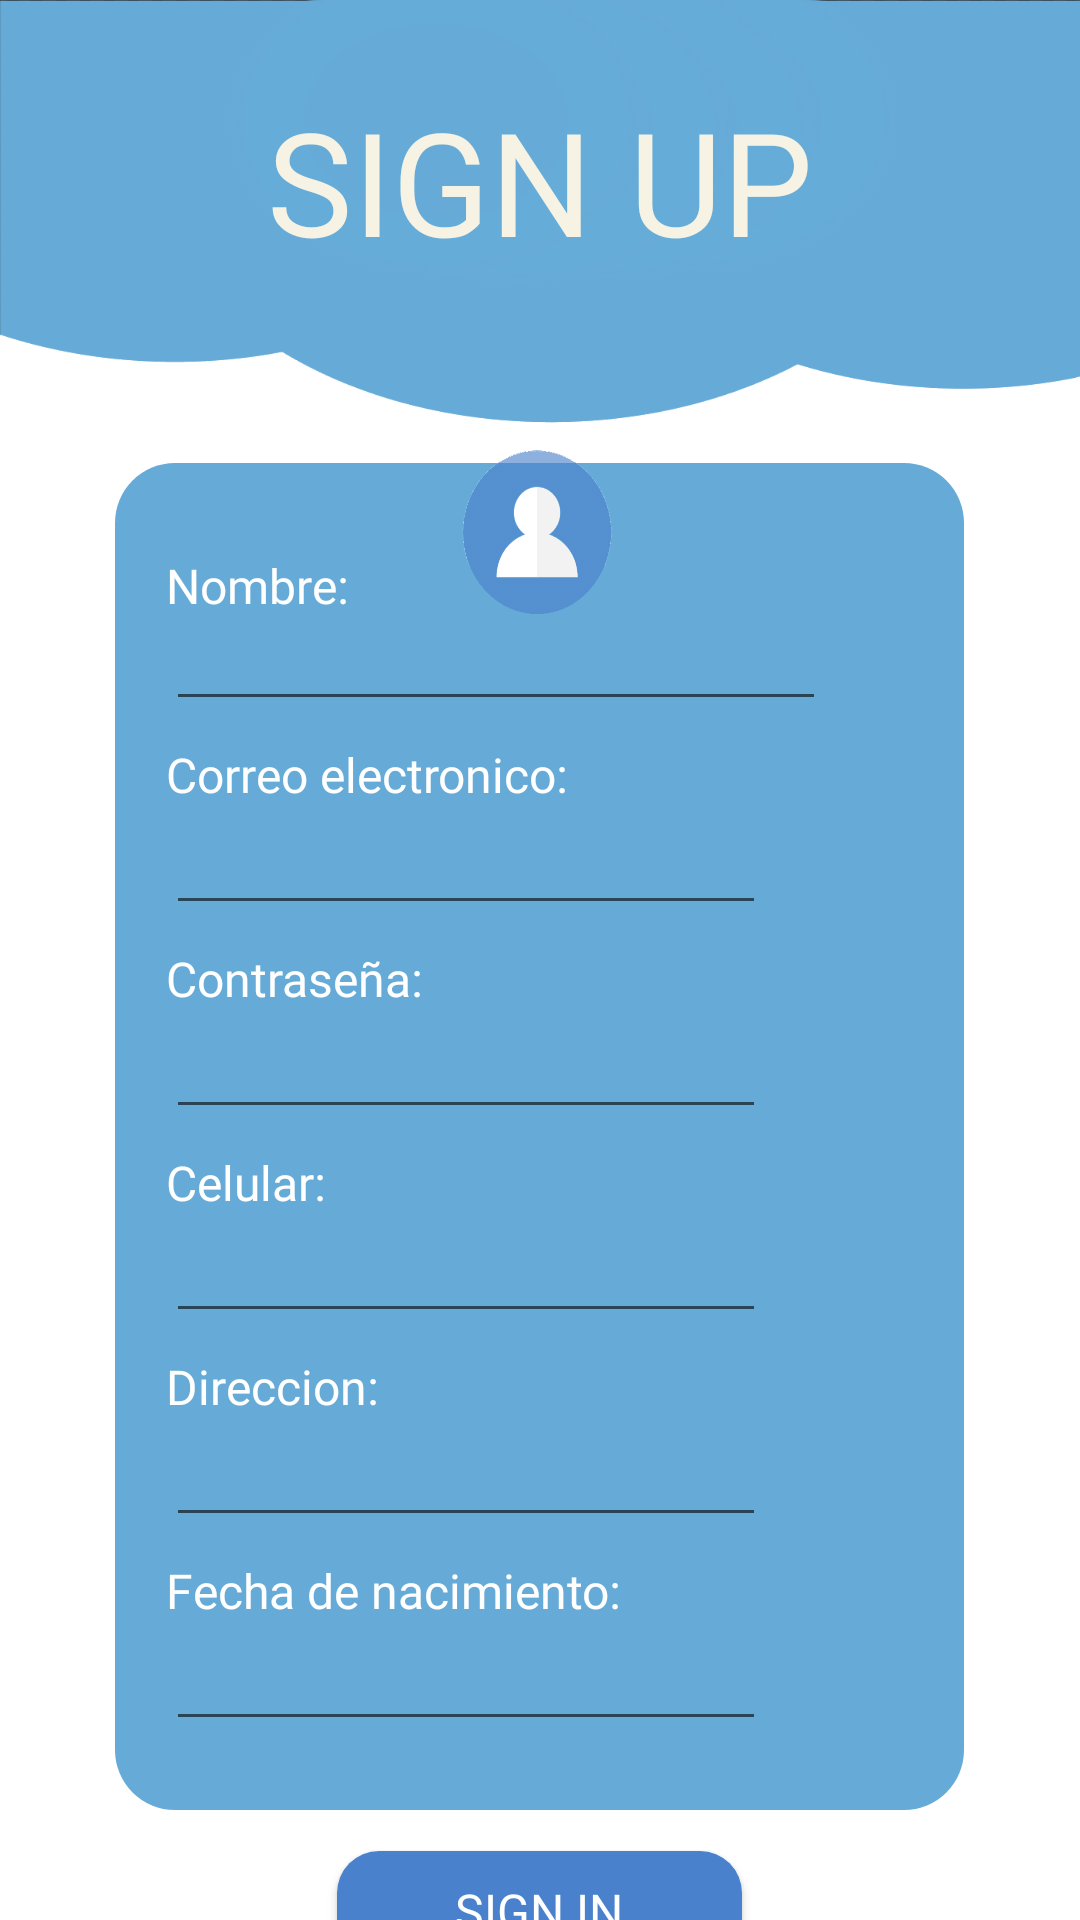

This screen was rendered from an Android layout file. Write that file and the resources it references.
<!-- AndroidManifest.xml: application theme Theme.EquipoUno -->
<!-- res/layout/fragment_register.xml -->
<?xml version="1.0" encoding="utf-8"?>
<layout xmlns:android="http://schemas.android.com/apk/res/android" xmlns:tools="http://schemas.android.com/tools">
<LinearLayout
    android:id="@+id/linearregister"
    android:layout_width="match_parent"
    android:layout_height="match_parent"
    android:orientation="vertical"
    style="@style/groupStylewhite_A700">
    <FrameLayout
        android:id="@+id/frameregister"
        android:layout_gravity="center"
        android:layout_width="match_parent"
        android:layout_height="144dp">
        <ImageView
            android:id="@+id/imagetopreg"
            android:layout_width="match_parent"
            android:layout_height="144dp"
            android:layout_gravity="center"
            android:scaleType="fitXY"
            tools:ignore="ContentDescription" android:src="@drawable/bubbles"/>
        <TextView
            android:ellipsize="end"
            android:id="@+id/uppertxtlogin"
            android:layout_gravity="top|center"
            android:layout_height="wrap_content"
            android:layout_width="wrap_content"
            android:layout_marginTop="28dp"
            android:singleLine="true"
            android:text="@string/upperreg"
            style="@style/txtConcertOneregular48" tools:text="@string/upperreg" />
    </FrameLayout>
    <FrameLayout
        android:id="@+id/frameform"
        android:layout_gravity="center_horizontal"
        android:layout_width="283dp"
        android:layout_height="460dp"
        android:layout_marginTop="5dp">

        <LinearLayout
            android:id="@+id/linearform"
            style="@style/groupStyleblue_300cornerRadius"
            android:layout_width="match_parent"
            android:layout_height="wrap_content"
            android:layout_gravity="center"
            android:orientation="vertical"
            android:paddingStart="17dp"
            android:paddingTop="23dp"
            android:paddingEnd="17dp"
            android:paddingBottom="23dp">

            <TextView
                android:id="@+id/txtNombre"
                style="@style/txtConcertOneregular16"
                android:layout_width="wrap_content"
                android:layout_height="wrap_content"
                android:layout_marginTop="7dp"
                android:ellipsize="end"
                android:singleLine="true"
                android:text="@string/msgNombre"
                tools:text="@string/msgNombre" />

            <EditText
                android:id="@+id/nameEditText"
                android:layout_width="220dp"
                android:layout_height="wrap_content"
                android:autofillHints=""
                android:inputType="textPersonName"
                android:padding="5dp"
                style="@style/WhiteLineEditText"/>

            <TextView
                android:id="@+id/txtCorreoreg"
                style="@style/txtConcertOneregular16"
                android:layout_width="wrap_content"
                android:layout_height="wrap_content"
                android:layout_marginTop="7dp"
                android:ellipsize="end"
                android:singleLine="true"
                android:text="@string/msgCorreo"
                tools:text="@string/msgCorreo" />

            <EditText
                android:id="@+id/emailEditText"
                android:layout_width="200dp"
                android:layout_height="wrap_content"
                android:layout_marginTop="5dp"
                android:inputType="textEmailAddress"
                android:padding="5dp"
                style="@style/WhiteLineEditText"/>

            <TextView
                android:id="@+id/txtPassReg"
                style="@style/txtConcertOneregular16"
                android:layout_width="wrap_content"
                android:layout_height="wrap_content"
                android:layout_marginTop="7dp"
                android:ellipsize="end"
                android:singleLine="true"
                android:text="@string/msgPassw"
                tools:text="@string/msgPassw" />

            <EditText
                android:id="@+id/passwordEditText"
                android:layout_width="200dp"
                android:layout_height="wrap_content"
                android:layout_marginTop="5dp"
                android:inputType="textPassword"
                android:padding="5dp"
                style="@style/WhiteLineEditText"/>

            <TextView
                android:id="@+id/txtPhone"
                style="@style/txtConcertOneregular16"
                android:layout_width="wrap_content"
                android:layout_height="wrap_content"
                android:layout_marginTop="7dp"
                android:ellipsize="end"
                android:singleLine="true"
                android:text="@string/msgPhone"
                tools:text="@string/msgPhone" />

            <EditText
                android:id="@+id/phoneEditText"
                android:layout_width="200dp"
                android:layout_height="wrap_content"
                android:layout_marginTop="5dp"
                android:inputType="phone"
                android:padding="5dp"
                style="@style/WhiteLineEditText"/>

            <TextView
                android:id="@+id/txtAdds"
                style="@style/txtConcertOneregular16"
                android:layout_width="wrap_content"
                android:layout_height="wrap_content"
                android:layout_marginTop="7dp"
                android:ellipsize="end"
                android:singleLine="true"
                android:text="@string/msgAdds"
                tools:text="@string/msgAdds" />

            <EditText
                android:id="@+id/addressEditText"
                android:layout_width="200dp"
                android:layout_height="wrap_content"
                android:layout_marginTop="5dp"
                android:inputType="textPostalAddress"
                android:padding="5dp"
                style="@style/WhiteLineEditText"/>

            <TextView
                android:id="@+id/txtBornDate"
                style="@style/txtConcertOneregular16"
                android:layout_width="wrap_content"
                android:layout_height="wrap_content"
                android:layout_marginTop="7dp"
                android:ellipsize="end"
                android:singleLine="true"
                android:text="@string/msgbornd"
                tools:text="@string/msgbornd" />

            <EditText
                android:id="@+id/birthdateEditText"
                android:layout_width="200dp"
                android:layout_height="wrap_content"
                android:layout_marginTop="5dp"
                android:inputType="date"
                android:padding="5dp"
                style="@style/WhiteLineEditText"/>
        </LinearLayout>

        <ImageView
            android:id="@+id/imageIconuser"
            android:layout_gravity="top|center"
            android:layout_width="60dp"
            android:layout_height="60dp"
            android:scaleType="fitXY"
            android:src="@drawable/imgiconuser"/>
    </FrameLayout>
    <Button
        android:id="@+id/registerButton"
        android:layout_width="135dp"
        android:layout_height="40dp"
        android:layout_gravity="center_horizontal"
        android:text="@string/txtbtsign_in"
        android:layout_marginTop="8dp"
        style="@style/btnSolidRounded" tools:text="@string/txtbtsign_in"/>

    <TextView
        android:ellipsize="end"
        android:id="@+id/txtplainlogin"
        android:layout_height="wrap_content"
        android:layout_width="wrap_content"
        android:layout_gravity="center_horizontal"
        android:layout_marginTop="4dp"
        android:singleLine="true"
        android:text="@string/msgplainreg"
        style="@style/txtConcertOneregular16blk" tools:text="@string/msgplainreg"/>
    <Button
        android:id="@+id/loginButtonRegister"
        android:layout_width="200dp"
        android:layout_height="wrap_content"
        android:layout_gravity="center_horizontal"
        android:text="@string/txtbtinicia"
        android:layout_marginTop="0dp"
        style="@style/btnWhite" tools:text="@string/txtbtinicia"/>

</LinearLayout>

</layout>
<!-- resources referenced by this layout -->
<resources>
  <string name="msgAdds">Direccion:</string>
  <string name="msgCorreo">Correo electronico:</string>
  <string name="msgNombre">Nombre:</string>
  <string name="msgPassw">Contraseña:</string>
  <string name="msgPhone">Celular:</string>
  <string name="msgbornd">Fecha de nacimiento:</string>
  <string name="msgplainreg">Ya tienes cuenta?</string>
  <string name="txtbtinicia">Inicia sesion</string>
  <string name="txtbtsign_in">SIGN IN</string>
  <string name="upperreg">SIGN UP</string>
  <style name="WhiteLineEditText">
          <item name="android:textColor">@color/white_A700</item>
          <item name="android:textColorHint">@color/white_A700</item>
          <item name="android:fontFamily">@font/concertone</item>
      </style>
  <style name="btnWhite">
          <item name="android:textSize">16sp</item>
          <item name="android:textColor">@color/indigo_400</item>
          <item name="android:fontFamily">@font/concertone</item>
          <item name="android:textFontWeight" tools:targetApi="p">400</item>
          <item name="android:background">@color/white</item>
      </style>
  <style name="groupStyleblue_300cornerRadius">
          <item name="android:background">@drawable/rectangle_bg_blue_300_radius_20</item>
      </style>
  <style name="groupStylewhite_A700">
          <item name="android:background">@drawable/rectangle_bg_white_a700</item>
      </style>
  <style name="txtConcertOneregular16">
          <item name="android:textSize">16sp</item>
          <item name="android:textColor">@color/white_A700</item>
          <item name="android:fontFamily">@font/concertone</item>
          <item name="android:textFontWeight" tools:targetApi="p">400</item>
      </style>
  <style name="txtConcertOneregular16blk">
          <item name="android:textSize">14sp</item>
          <item name="android:textColor">@color/black</item>
          <item name="android:fontFamily">@font/concertone</item>
          <item name="android:textFontWeight" tools:targetApi="p">300</item>
      </style>
  <style name="txtConcertOneregular48">
          <item name="android:textSize">48sp</item>
          <item name="android:textColor">@color/light_green_50</item>
          <item name="android:fontFamily">@font/concertone</item>
          <item name="android:textFontWeight" tools:targetApi="p">400</item>
      </style>
  <style name="Theme.EquipoUno" parent="Theme.AppCompat.Light">
          <item name="windowActionBar">false</item>
          <item name="windowNoTitle">true</item>
          <item name="android:windowFullscreen">true</item>
          <item name="android:windowIsTranslucent">true</item>
      </style>
  <color name="white_A700">#ffffff</color>
  <!-- drawable rectangle_bg_indigo_400_radius_14 (drawable) -->
  <?xml version="1.0" encoding="utf-8"?>
  <shape android:shape="rectangle" xmlns:android="http://schemas.android.com/apk/res/android">
      <solid android:color="@color/indigo_400"/>
      <corners android:radius="14dp"/>
  </shape>
  <color name="indigo_400">#4981cc</color>
  <color name="white">#FFFFFFFF</color>
  <!-- drawable rectangle_bg_blue_300_radius_20 (drawable) -->
  <?xml version="1.0" encoding="utf-8"?>
  <shape android:shape="rectangle" xmlns:android="http://schemas.android.com/apk/res/android">
      <solid android:color="@color/blue_300"/>
      <corners android:radius="20dp"/>
  </shape>
  <!-- drawable rectangle_bg_white_a700 (drawable) -->
  <?xml version="1.0" encoding="utf-8"?>
  <shape  android:shape="rectangle" xmlns:android="http://schemas.android.com/apk/res/android">
      <solid android:color="@color/white_A700"/>
  </shape>
  <color name="black">#FF000000</color>
  <color name="light_green_50">#f6f3e4</color>
  <color name="blue_300">#66abd7</color>
</resources>
